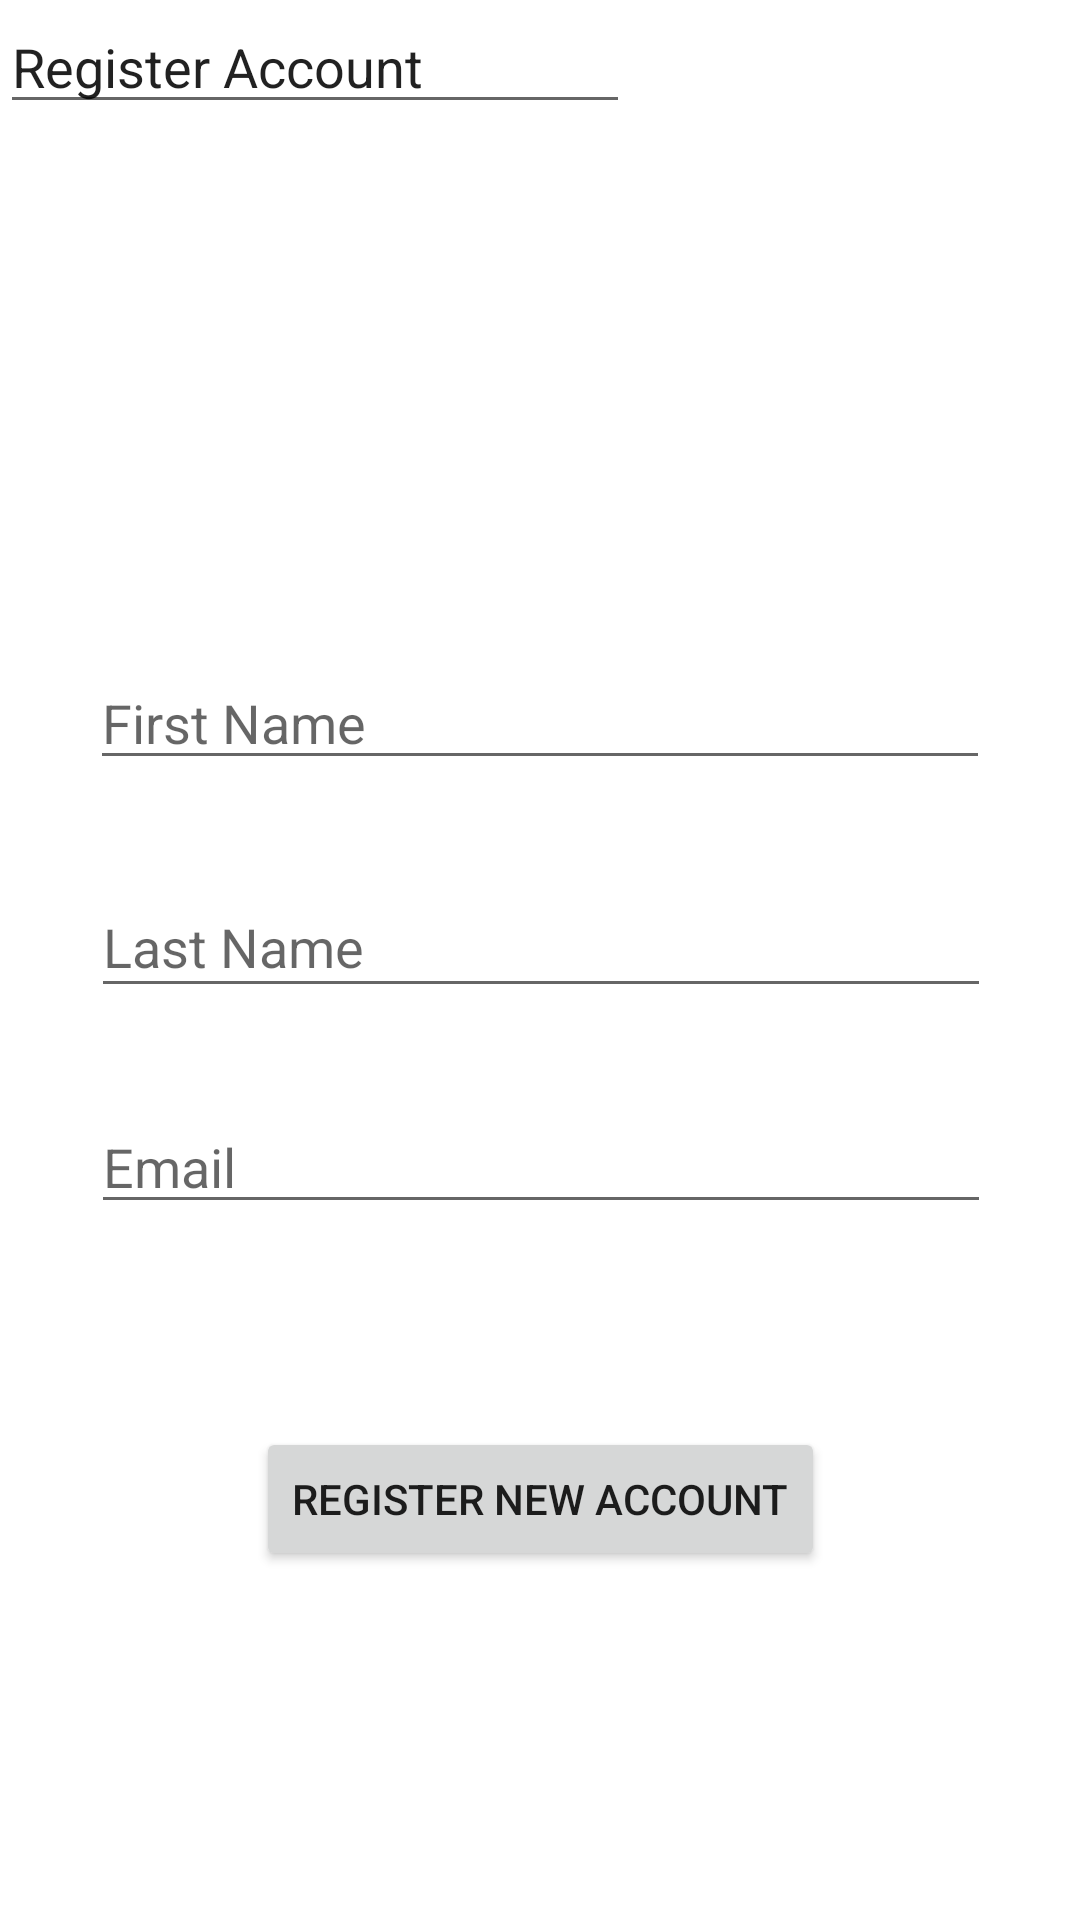

The Android layout XML behind this screen, and the referenced resources:
<!-- AndroidManifest.xml: application theme Theme.Therider -->
<!-- res/layout/activity_main.xml -->
<?xml version="1.0" encoding="utf-8"?>
<androidx.constraintlayout.widget.ConstraintLayout xmlns:android="http://schemas.android.com/apk/res/android"
    xmlns:app="http://schemas.android.com/apk/res-auto"
    xmlns:tools="http://schemas.android.com/tools"
    android:layout_width="match_parent"
    android:layout_height="match_parent"
    tools:context=".MainActivity">

    <EditText
        android:id="@+id/firstName"
        android:layout_width="300dp"
        android:layout_height="40dp"
        android:layout_marginTop="220dp"
        android:hint="First Name"
        android:text=""
        app:layout_constraintEnd_toEndOf="parent"
        app:layout_constraintStart_toStartOf="parent"
        app:layout_constraintTop_toTopOf="parent" />


    <EditText
        android:id="@+id/lastName"
        android:layout_width="300dp"
        android:layout_height="44dp"
        android:layout_marginTop="32dp"
        android:hint="Last Name"
        android:text=""
        app:layout_constraintEnd_toEndOf="parent"
        app:layout_constraintHorizontal_bias="0.504"
        app:layout_constraintStart_toStartOf="parent"
        app:layout_constraintTop_toBottomOf="@+id/firstName" />

    <EditText

        android:id="@+id/email"
        android:layout_width="300dp"
        android:layout_height="40dp"
        android:layout_marginTop="32dp"
        android:hint="Email"
        android:text=""
        app:layout_constraintEnd_toEndOf="parent"
        app:layout_constraintHorizontal_bias="0.504"
        app:layout_constraintStart_toStartOf="parent"
        app:layout_constraintTop_toBottomOf="@+id/lastName" />

    <Button
        android:id="@+id/register"
        android:layout_width="wrap_content"
        android:layout_height="wrap_content"
        android:text="Register New Account"
        app:layout_constraintBottom_toBottomOf="parent"
        app:layout_constraintEnd_toEndOf="parent"
        app:layout_constraintStart_toStartOf="parent"
        app:layout_constraintTop_toBottomOf="@+id/email"
        app:layout_constraintVertical_bias="0.367" />

    <EditText
        android:id="@+id/editTextTextPersonName"
        style="@style/Widget.AppCompat.EditText"
        android:layout_width="wrap_content"
        android:layout_height="wrap_content"
        android:ems="10"
        android:inputType="textPersonName"
        android:text="Register Account"
        tools:layout_editor_absoluteX="56dp"
        tools:layout_editor_absoluteY="102dp" />

</androidx.constraintlayout.widget.ConstraintLayout>
<!-- resources referenced by this layout -->
<resources>
  <style name="Theme.Therider" parent="Theme.MaterialComponents.DayNight.DarkActionBar">
          
          <item name="colorPrimary">@color/purple_500</item>
          <item name="colorPrimaryVariant">@color/purple_700</item>
          <item name="colorOnPrimary">@color/white</item>
          
          <item name="colorSecondary">@color/teal_200</item>
          <item name="colorSecondaryVariant">@color/teal_700</item>
          <item name="colorOnSecondary">@color/black</item>
          
          <item name="android:statusBarColor">?attr/colorPrimaryVariant</item>
          
      </style>
  <!-- not gathered from this repository: default colours our renderer supplied (Android Studio template values) -->
  <color name="purple_500">#FF6200EE</color>
  <color name="purple_700">#FF3700B3</color>
  <color name="teal_200">#FF03DAC5</color>
  <color name="teal_700">#FF018786</color>
  <color name="black">#FF000000</color>
  <color name="white">#FFFFFFFF</color>
</resources>
